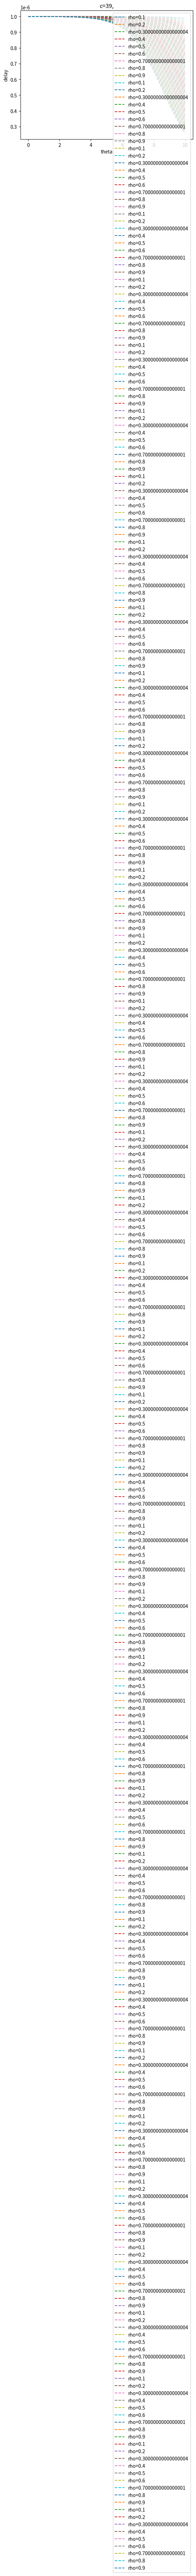

Generate this figure with matplotlib:
from math import exp,log
import numpy as np
import pandas as pd
from matplotlib import pyplot as plt
import scipy


# def epsilon(mu,lam,theta,d,sigma=0):
#     try:
#         eps = exp(-theta*(sigma+mu*d)) * exp(lam*d*(exp(theta)-1))
#     except OverflowError as err:
#         eps = float('nan')
#     return eps


def delay(mu,lam,theta,epsilon,sigma=0):
    return (log(epsilon) + theta*sigma) / (-theta*mu +lam*exp(theta) -lam)

def delay2(mu,lam,theta,epsilon,sigma=0):
    A = lam*exp(theta)-1-theta*mu
    print('log inside', epsilon*A*exp(theta*sigma)+1)
    result = 1/A * log(epsilon*A*exp(theta*sigma)+1)

    return result





mu = 250/21.42  # Kb/ms
nu = 1/22.5
t = 100000 # in ms 
x = 100 # in ms
infty=20
alpha = shape = 16.39974 # Kbit
theta_gamma =  1.35
beta =  1/theta_gamma # Kbit
theta = 0
nthetas=100
tmax = 100
epsilon=1e-6
#epsilon=1e-1


for c in range(1,40):
    prior_eps = 100
    #for rho in np.arange(.1,.96,.1):
    for rho in np.arange(.1,.96,.1):
        lam = c*mu*rho
        
        thetas = np.arange(.01,10,.01)

        f = lambda thetas: [delay(mu,lam,theta,epsilon,sigma=0) for theta in
                thetas]
        min_f = scipy.optimize.minimize(f, x0=thetas[0],
                bounds=[[thetas[0],thetas[-1]]]).x
        sol = scipy.optimize.minimize(f, x0=thetas[0],
                bounds=[[thetas[0],min_f]])
        theta_min, delay_min = sol.x[0], sol.fun


        # plt.plot(thetas,[delay(mu,lam,theta,epsilon,sigma=0) for theta in
        #     thetas],label=f'rho={rho}')

        # MALAKIA
        plt.plot(thetas,[delay2(mu,lam,theta,epsilon,sigma=0) for theta in
            thetas],label=f'rho={rho}',ls='dashed')


        #plt.plot(theta_min,delay_min,label=f'rho={rho}',ls='dashed')
        #plt.scatter(theta_min,delay_min,label=f'rho={rho}',ls='dashed')
        print(f'c={c},rho={rho},theta_min={theta_min},delay_min={delay_min}')



    plt.legend()
    plt.xlabel('theta')
    plt.ylabel('delay')
    #plt.ylim(0,100)
    #plt.ylim(0)
    plt.title(f'c={c},')
    plt.show()


